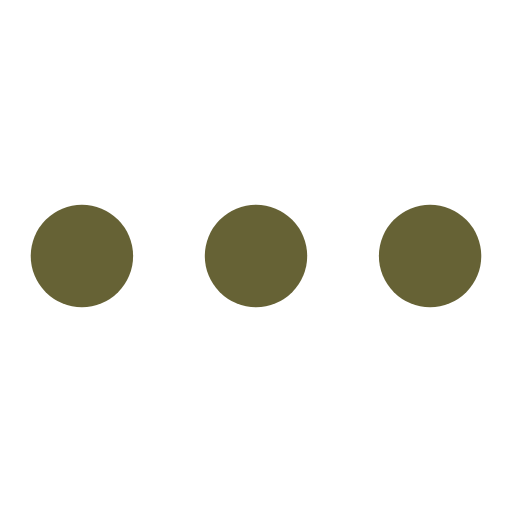
t = 0.00 s
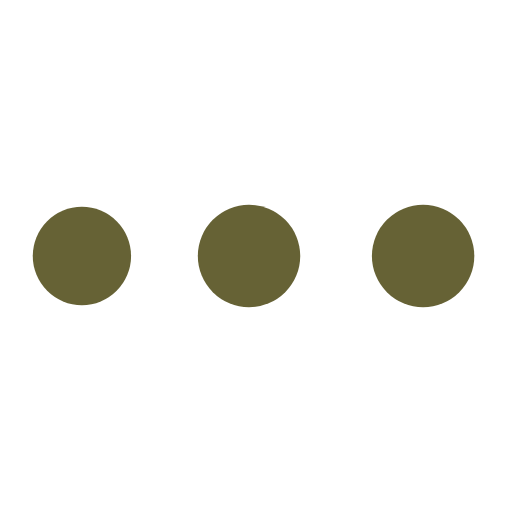
t = 0.38 s
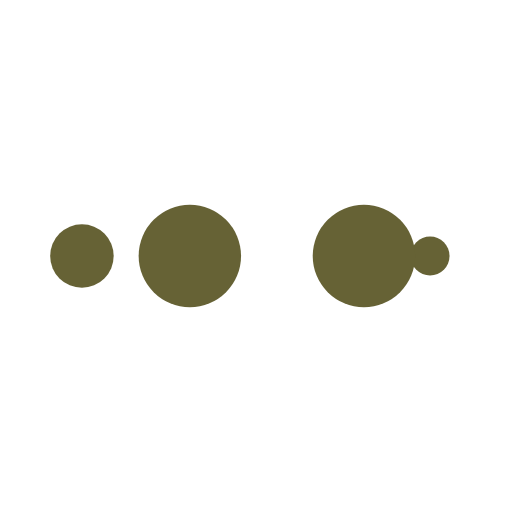
t = 0.63 s
t = 1.00 s: frame unchanged from t = 0.00 s, image omitted
t = 1.38 s: frame unchanged from t = 0.38 s, image omitted
t = 1.63 s: frame unchanged from t = 0.63 s, image omitted

The animated SVG that drew these frames (rendered in a browser with its animation timeline set to each time). Animation: 10 SMIL elements (animate=10); one cycle of 2.00 s, repeats indefinitely.

<?xml version="1.0" encoding="utf-8"?>
<svg xmlns="http://www.w3.org/2000/svg" xmlns:xlink="http://www.w3.org/1999/xlink" style="margin: auto; display: block; shape-rendering: auto;" width="200px" height="200px" viewBox="0 0 100 100" preserveAspectRatio="xMidYMid" id="spinner">
<circle cx="84" cy="50" r="10" fill="#666235">
    <animate attributeName="r" repeatCount="indefinite" dur="0.5s" calcMode="spline" keyTimes="0;1" values="10;0" keySplines="0 0.5 0.5 1" begin="0s"></animate>
    <animate attributeName="fill" repeatCount="indefinite" dur="2s" calcMode="discrete" keyTimes="0;0.25;0.5;0.75;1" values="#666235;#666235;#666235;#666235;#666235" begin="0s"></animate>
</circle><circle cx="16" cy="50" r="10" fill="#666235">
  <animate attributeName="r" repeatCount="indefinite" dur="2s" calcMode="spline" keyTimes="0;0.25;0.5;0.75;1" values="0;0;10;10;10" keySplines="0 0.5 0.5 1;0 0.5 0.5 1;0 0.5 0.5 1;0 0.5 0.5 1" begin="0s"></animate>
  <animate attributeName="cx" repeatCount="indefinite" dur="2s" calcMode="spline" keyTimes="0;0.25;0.5;0.75;1" values="16;16;16;50;84" keySplines="0 0.5 0.5 1;0 0.5 0.5 1;0 0.5 0.5 1;0 0.5 0.5 1" begin="0s"></animate>
</circle><circle cx="50" cy="50" r="10" fill="#666235">
  <animate attributeName="r" repeatCount="indefinite" dur="2s" calcMode="spline" keyTimes="0;0.25;0.5;0.75;1" values="0;0;10;10;10" keySplines="0 0.5 0.5 1;0 0.5 0.5 1;0 0.5 0.5 1;0 0.5 0.5 1" begin="-0.5s"></animate>
  <animate attributeName="cx" repeatCount="indefinite" dur="2s" calcMode="spline" keyTimes="0;0.25;0.5;0.75;1" values="16;16;16;50;84" keySplines="0 0.5 0.5 1;0 0.5 0.5 1;0 0.5 0.5 1;0 0.5 0.5 1" begin="-0.5s"></animate>
</circle><circle cx="84" cy="50" r="10" fill="#666235">
  <animate attributeName="r" repeatCount="indefinite" dur="2s" calcMode="spline" keyTimes="0;0.25;0.5;0.75;1" values="0;0;10;10;10" keySplines="0 0.5 0.5 1;0 0.5 0.5 1;0 0.5 0.5 1;0 0.5 0.5 1" begin="-1s"></animate>
  <animate attributeName="cx" repeatCount="indefinite" dur="2s" calcMode="spline" keyTimes="0;0.25;0.5;0.75;1" values="16;16;16;50;84" keySplines="0 0.5 0.5 1;0 0.5 0.5 1;0 0.5 0.5 1;0 0.5 0.5 1" begin="-1s"></animate>
</circle><circle cx="16" cy="50" r="10" fill="#666235">
  <animate attributeName="r" repeatCount="indefinite" dur="2s" calcMode="spline" keyTimes="0;0.25;0.5;0.75;1" values="0;0;10;10;10" keySplines="0 0.5 0.5 1;0 0.5 0.5 1;0 0.5 0.5 1;0 0.5 0.5 1" begin="-1.5s"></animate>
  <animate attributeName="cx" repeatCount="indefinite" dur="2s" calcMode="spline" keyTimes="0;0.25;0.5;0.75;1" values="16;16;16;50;84" keySplines="0 0.5 0.5 1;0 0.5 0.5 1;0 0.5 0.5 1;0 0.5 0.5 1" begin="-1.5s"></animate>
</circle></svg>
